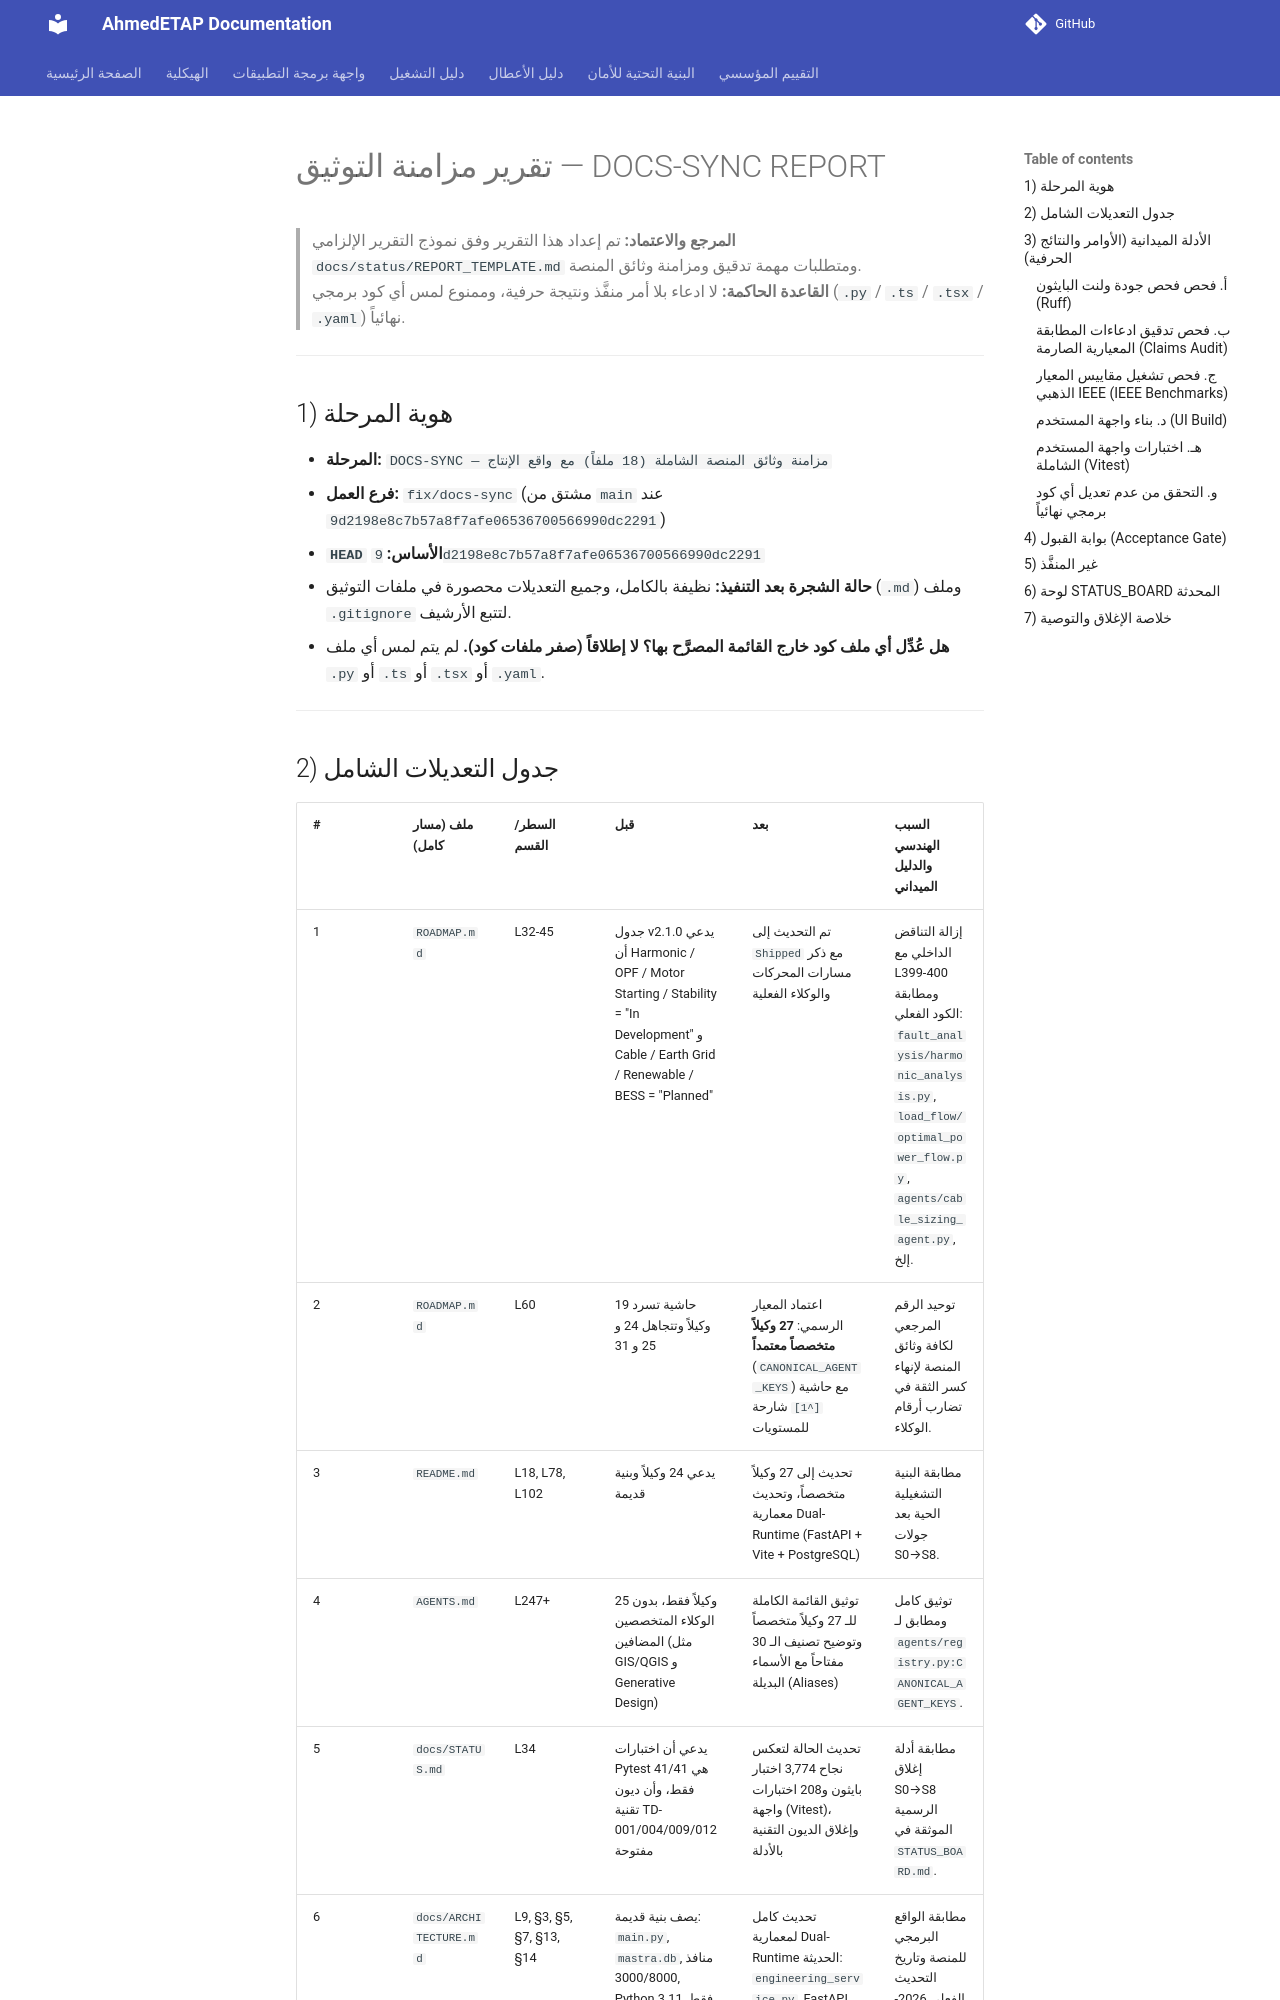

repository: ahmdelbaz28-ux/ETAP-AI-WORK- · page: status/DOCS_SYNC_REPORT/index.html · generator: mkdocs

# تقرير مزامنة التوثيق — DOCS-SYNC REPORT

> **المرجع والاعتماد:** تم إعداد هذا التقرير وفق نموذج التقرير الإلزامي `docs/status/REPORT_TEMPLATE.md` ومتطلبات مهمة تدقيق ومزامنة وثائق المنصة.  
> **القاعدة الحاكمة:** لا ادعاء بلا أمر منفَّذ ونتيجة حرفية، وممنوع لمس أي كود برمجي (`.py` / `.ts` / `.tsx` / `.yaml`) نهائياً.

---

## 1) هوية المرحلة

- **المرحلة:** `DOCS-SYNC — مزامنة وثائق المنصة الشاملة (18 ملفاً) مع واقع الإنتاج`
- **فرع العمل:** `fix/docs-sync` (مشتق من `main` عند `9d2198e8c7b57a8f7afe06536700566990dc2291`)
- **`HEAD` الأساس:** `9d2198e8c7b57a8f7afe06536700566990dc2291`
- **حالة الشجرة بعد التنفيذ:** نظيفة بالكامل، وجميع التعديلات محصورة في ملفات التوثيق (`.md`) وملف `.gitignore` لتتبع الأرشيف.
- **هل عُدِّل أي ملف كود خارج القائمة المصرَّح بها؟** **لا إطلاقاً (صفر ملفات كود).** لم يتم لمس أي ملف `.py` أو `.ts` أو `.tsx` أو `.yaml`.

---
